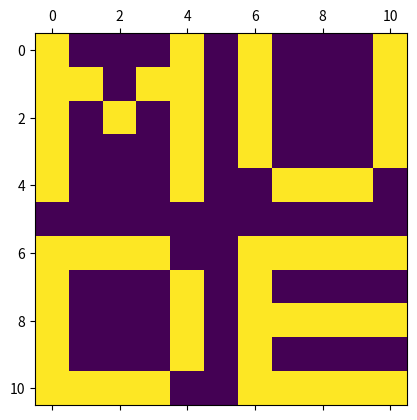
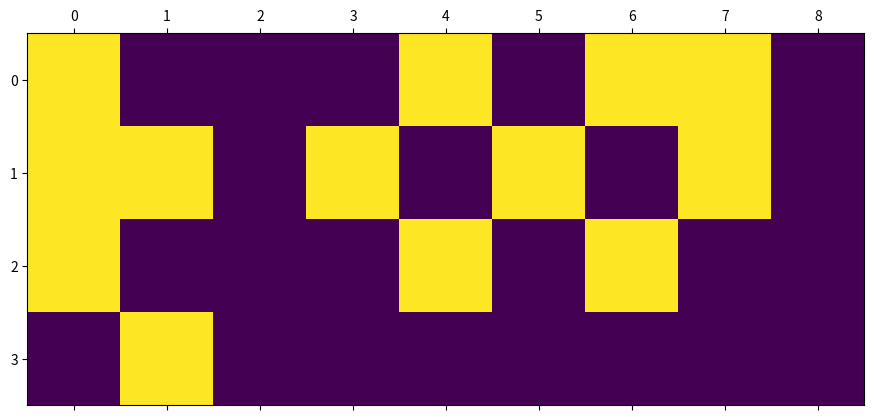
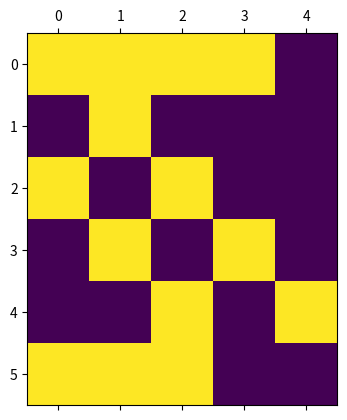
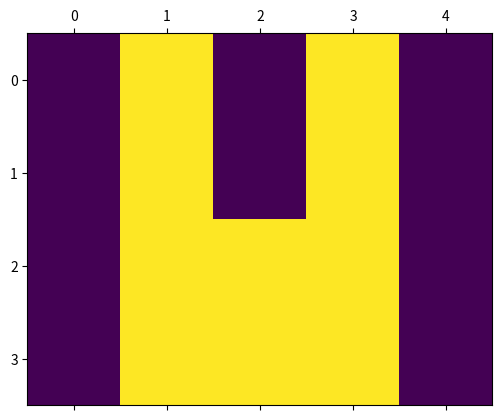
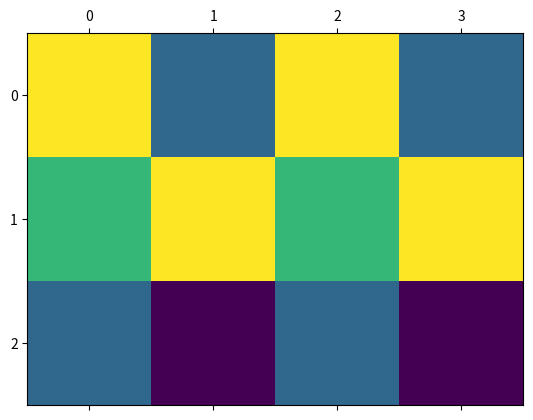
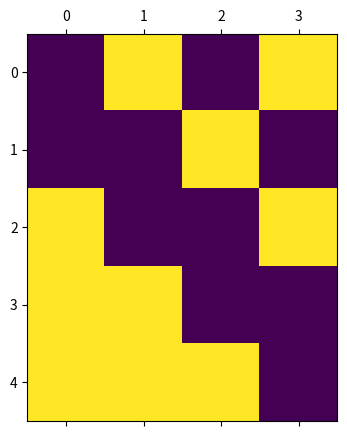
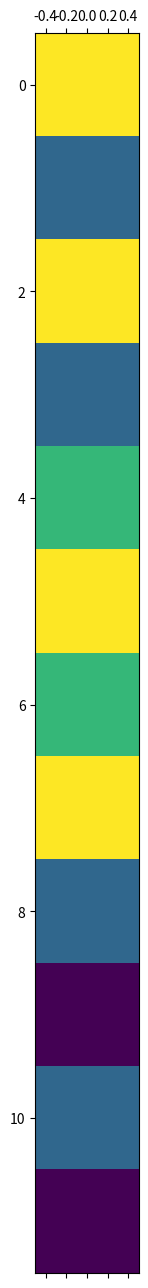

Reproduce these figures in Python, in order.
import numpy as np
import matplotlib.pyplot as plt

A11 = np.array([
    [1, 0, 0, 0, 1, 0],
    [1, 1, 0, 1, 1, 0],
    [1, 0, 1, 0, 1, 0],
    [1, 0, 0, 0, 1, 0],
    [1, 0, 0, 0, 1, 0],
    [0, 0, 0, 0, 0, 0]])

A12 = np.array([
    [1, 0, 0, 0, 1],
    [1, 0, 0, 0, 1],
    [1, 0, 0, 0, 1],
    [1, 0, 0, 0, 1],
    [0, 1, 1, 1, 0],
    [0, 0, 0, 0, 0]])

A21 = A12.transpose().copy()
A21[1:4,0] = 1

A22 = np.array([
    [1, 1, 1, 1, 1],
    [1, 0, 0, 0, 0],
    [1, 1, 1, 1, 1],
    [1, 0, 0, 0, 0],
    [1, 1, 1, 1, 1]])

#Complete the code to extract the top row of matrix A1 into vector b1 and the top row of matrix A2 into vector b2.
b1 = A11[0, 0:6]
b2 = A12[0, 0:5]

print(b1, b2)

A = np.block([[A11, A12],
              [A21, A22]])

b = np.concatenate([b1, b2])

print(b)
plt.matshow(A)
plt.show()

A11 = A11.reshape(4,9)
plt.matshow(A11)
A21 = A21.reshape(6,5)
plt.matshow(A21)
plt.show()

E24 = np.array([[0, 1, 0, 1, 0], 
       [0, 1, 0, 1, 0], 
       [0, 1, 1, 1, 0],
       [0, 1, 1, 1, 0]])

E25 = np.array([[5, 3, 5, 3], 
                [4, 5, 4, 5],
                [3, 2, 3, 2]])

plt.matshow(E24)

plt.matshow(E25)

new = E24.reshape(5, 4)
plt.matshow(new)

new2 = E25.reshape(12, 1)
plt.matshow(new2)
